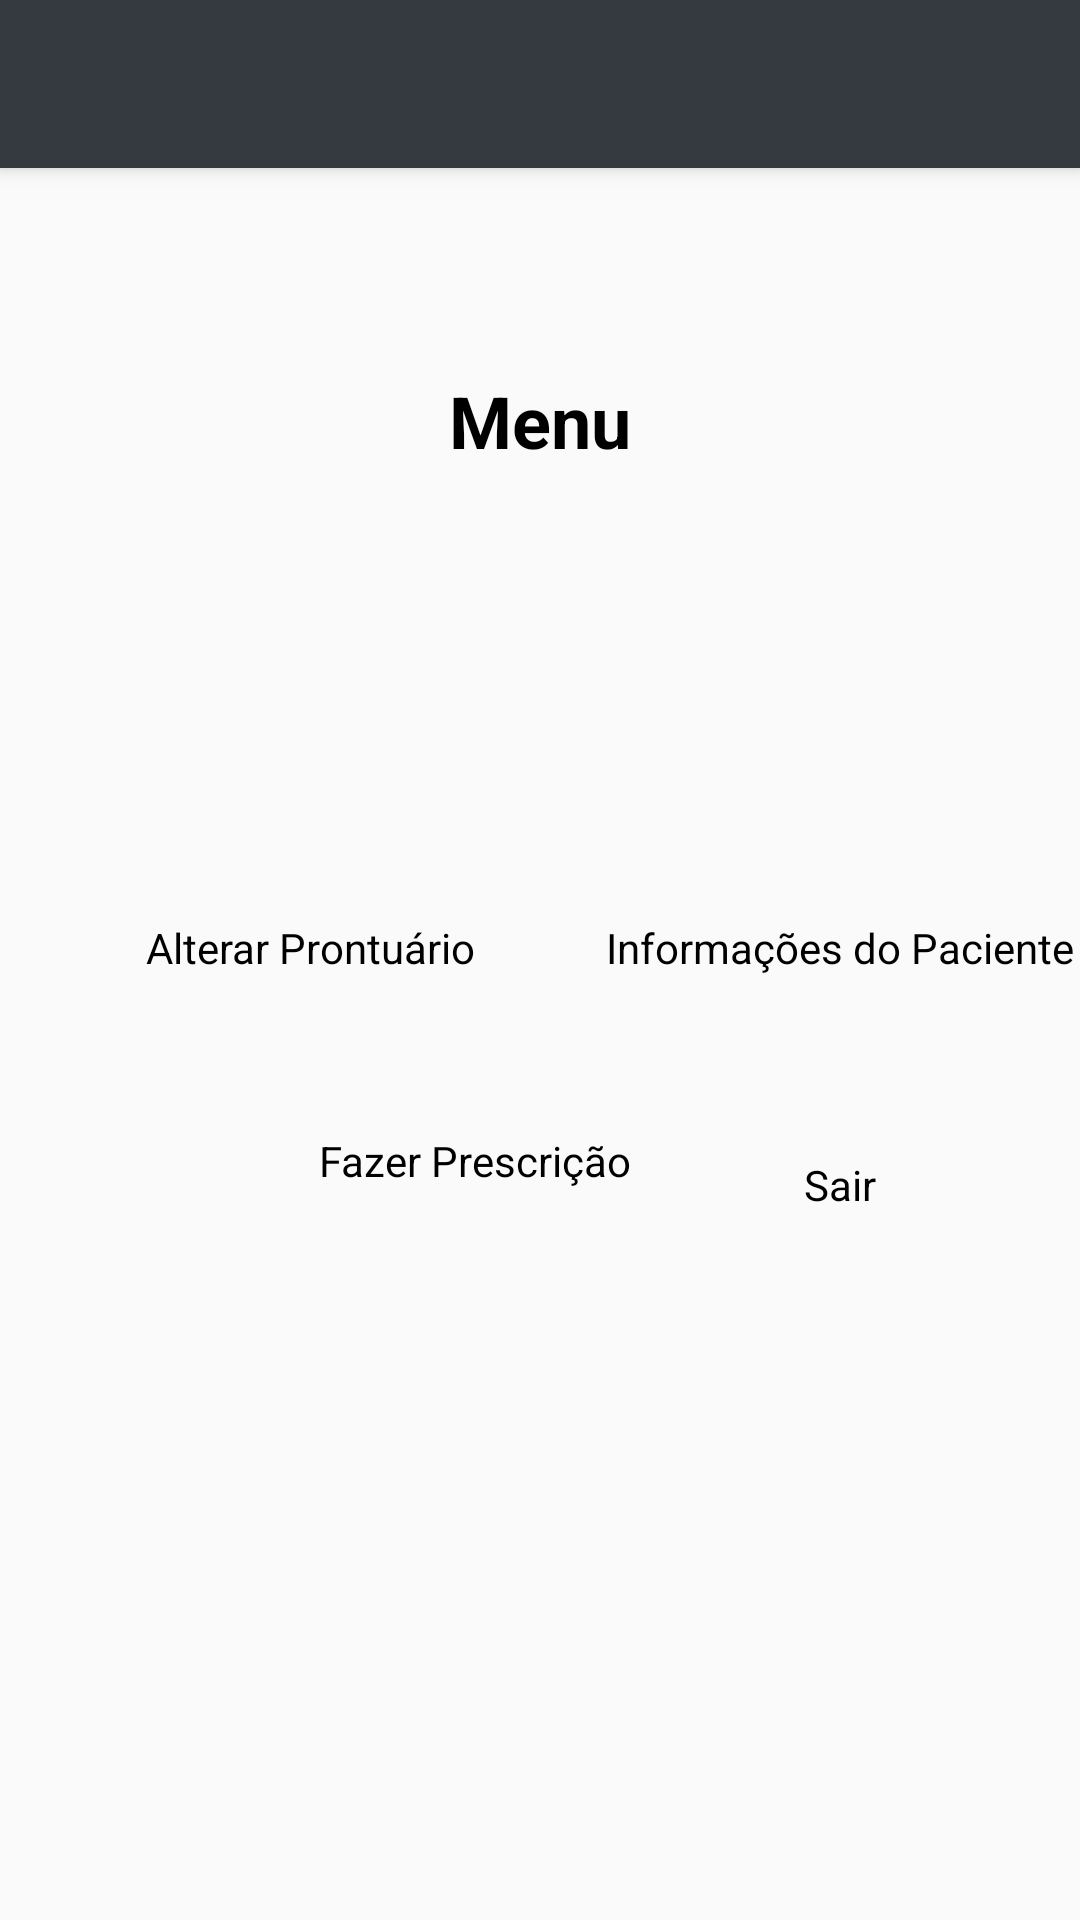

Here is an Android app screen rendered from its layout file. Give the layout XML and the strings, colors and styles it references.
<!-- AndroidManifest.xml: application theme AppTheme -->
<!-- res/layout/activity_dash_board_medico.xml -->
<?xml version="1.0" encoding="utf-8"?>
<android.support.design.widget.CoordinatorLayout xmlns:android="http://schemas.android.com/apk/res/android"
    xmlns:app="http://schemas.android.com/apk/res-auto"
    xmlns:tools="http://schemas.android.com/tools"
    android:layout_width="match_parent"
    android:layout_height="match_parent"
    tools:context=".DashBoardMedico">

    <android.support.design.widget.AppBarLayout
        android:layout_width="match_parent"
        android:layout_height="wrap_content"
        android:theme="@style/AppTheme.AppBarOverlay">

        <android.support.v7.widget.Toolbar
            android:id="@+id/toolbar"
            android:layout_width="match_parent"
            android:layout_height="?attr/actionBarSize"
            android:background="?attr/colorPrimary"
            app:popupTheme="@style/AppTheme.PopupOverlay" />

    </android.support.design.widget.AppBarLayout>

    <include layout="@layout/content_dash_board_medico" />

</android.support.design.widget.CoordinatorLayout>
<!-- res/layout/content_dash_board_medico.xml (included above) -->
<?xml version="1.0" encoding="utf-8"?>
<android.support.constraint.ConstraintLayout xmlns:android="http://schemas.android.com/apk/res/android"
    xmlns:app="http://schemas.android.com/apk/res-auto"
    xmlns:tools="http://schemas.android.com/tools"
    android:layout_width="match_parent"
    android:layout_height="match_parent"
    app:layout_behavior="@string/appbar_scrolling_view_behavior"
    tools:context=".DashBoardMedico"
    tools:showIn="@layout/activity_dash_board_medico">

    <ImageView
        android:id="@+id/info"
        android:layout_width="wrap_content"
        android:layout_height="74dp"
        android:layout_marginEnd="80dp"
        android:layout_marginRight="80dp"
        android:layout_marginTop="76dp"
        android:background="@mipmap/medical_records"
        app:layout_constraintEnd_toEndOf="parent"
        app:layout_constraintTop_toBottomOf="@+id/titulo"
        app:srcCompat="@mipmap/ic_launcher" />

    <ImageView
        android:id="@+id/alterar_pront"
        android:layout_width="53dp"
        android:layout_height="74dp"
        android:layout_marginEnd="8dp"
        android:layout_marginLeft="76dp"
        android:layout_marginRight="8dp"
        android:layout_marginStart="76dp"
        android:layout_marginTop="76dp"
        app:layout_constraintEnd_toStartOf="@+id/info"
        app:layout_constraintHorizontal_bias="0.0"
        app:layout_constraintStart_toStartOf="parent"
        app:layout_constraintTop_toBottomOf="@+id/titulo"
        app:srcCompat="@mipmap/medical_records" />

    <TextView
        android:id="@+id/titulo"
        android:layout_width="wrap_content"
        android:layout_height="wrap_content"
        android:layout_marginEnd="8dp"
        android:layout_marginLeft="8dp"
        android:layout_marginRight="8dp"
        android:layout_marginStart="8dp"
        android:layout_marginTop="68dp"
        android:text="Menu"
        android:textColor="@android:color/black"
        android:textSize="24sp"
        android:textStyle="bold"
        app:layout_constraintEnd_toEndOf="parent"
        app:layout_constraintStart_toStartOf="parent"
        app:layout_constraintTop_toTopOf="parent" />

    <TextView
        android:id="@+id/textView5"
        android:layout_width="wrap_content"
        android:layout_height="wrap_content"
        android:text="Informações do Paciente"
        android:textColor="@android:color/black"
        app:layout_constraintEnd_toEndOf="@+id/info"
        app:layout_constraintStart_toStartOf="@+id/info"
        app:layout_constraintTop_toBottomOf="@+id/info" />

    <TextView
        android:id="@+id/textView6"
        android:layout_width="wrap_content"
        android:layout_height="wrap_content"
        android:layout_marginEnd="8dp"
        android:layout_marginLeft="8dp"
        android:layout_marginRight="8dp"
        android:layout_marginStart="8dp"
        android:text="Alterar Prontuário"
        android:textColor="@android:color/black"
        app:layout_constraintEnd_toEndOf="@+id/alterar_pront"
        app:layout_constraintHorizontal_bias="0.49"
        app:layout_constraintStart_toStartOf="@+id/alterar_pront"
        app:layout_constraintTop_toBottomOf="@+id/alterar_pront" />

    <ImageView
        android:id="@+id/imageView2"
        android:layout_width="wrap_content"
        android:layout_height="wrap_content"
        android:layout_marginEnd="8dp"
        android:layout_marginLeft="8dp"
        android:layout_marginRight="8dp"
        android:layout_marginStart="8dp"
        android:layout_marginTop="52dp"
        app:layout_constraintEnd_toStartOf="@+id/imageView3"
        app:layout_constraintHorizontal_bias="0.569"
        app:layout_constraintStart_toStartOf="parent"
        app:layout_constraintTop_toBottomOf="@+id/textView6"
        app:srcCompat="@mipmap/ic_launcher" />

    <ImageView
        android:id="@+id/imageView3"
        android:layout_width="wrap_content"
        android:layout_height="wrap_content"
        android:layout_marginEnd="80dp"
        android:layout_marginRight="80dp"
        android:layout_marginTop="52dp"
        app:layout_constraintEnd_toEndOf="parent"
        app:layout_constraintTop_toBottomOf="@+id/textView5"
        app:srcCompat="@mipmap/ic_launcher" />

    <TextView
        android:id="@+id/textView2"
        android:layout_width="wrap_content"
        android:layout_height="wrap_content"
        android:layout_marginLeft="8dp"
        android:layout_marginStart="8dp"
        android:text="Fazer Prescrição"
        android:textColor="@android:color/black"
        app:layout_constraintEnd_toEndOf="@+id/imageView2"
        app:layout_constraintStart_toStartOf="@+id/imageView2"
        app:layout_constraintTop_toBottomOf="@+id/imageView2" />

    <TextView
        android:id="@+id/textView7"
        android:layout_width="wrap_content"
        android:layout_height="wrap_content"
        android:layout_marginEnd="8dp"
        android:layout_marginLeft="8dp"
        android:layout_marginRight="8dp"
        android:layout_marginStart="8dp"
        android:layout_marginTop="8dp"
        android:text="Sair"
        android:textColor="@android:color/black"
        app:layout_constraintEnd_toEndOf="@+id/imageView3"
        app:layout_constraintHorizontal_bias="0.468"
        app:layout_constraintStart_toStartOf="@+id/imageView3"
        app:layout_constraintTop_toBottomOf="@+id/imageView3" />
</android.support.constraint.ConstraintLayout>
<!-- resources referenced by this layout -->
<resources>
  <style name="AppTheme.AppBarOverlay" parent="ThemeOverlay.AppCompat.Dark.ActionBar" />
  <style name="AppTheme.PopupOverlay" parent="ThemeOverlay.AppCompat.Light" />
  <style name="AppTheme" parent="Theme.AppCompat.Light.DarkActionBar">
          
          <item name="colorPrimary">@color/colorPrimary</item>
          <item name="colorPrimaryDark">@color/colorPrimaryDark</item>
          <item name="colorAccent">@color/colorAccent</item>
      </style>
  <color name="colorPrimary">#343A40</color>
  <color name="colorPrimaryDark">#343A40</color>
  <color name="colorAccent">#FF4081</color>
</resources>
